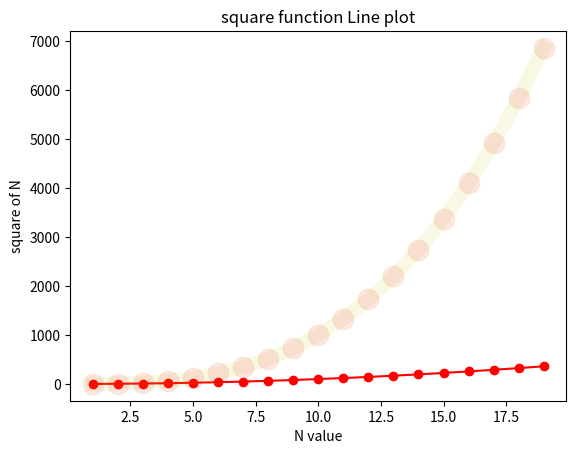

Generate this figure with matplotlib:
import matplotlib.pyplot as plt
import numpy as np
from matplotlib.lines import lineStyles

a = np.arange(1,20)
b = a**2
plt.plot(a,b,'o-r') # cirle o-line and red color mlc or cml i.e o-r or ro-
plt.plot(a,a**3,'y-o',lw=10,ms=15,mfc='red',alpha=0.1)

plt.title('square function Line plot')
plt.xlabel('N value')
plt.ylabel('square of N')
plt.show()
